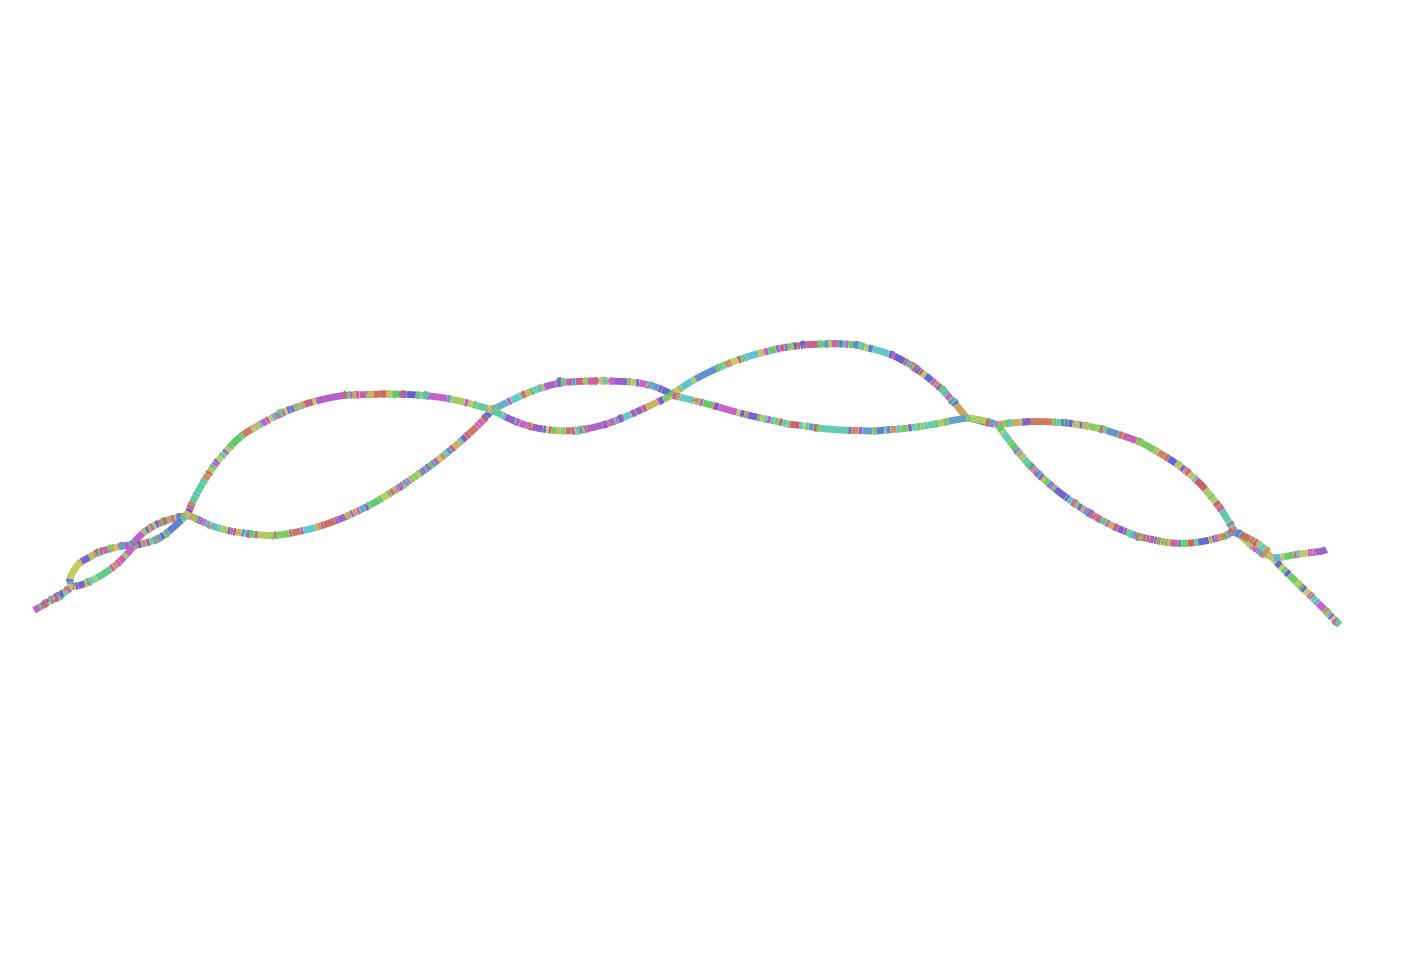

The file beside this chart, header and first rows:
Node_Label, Sequence
k_167, CTATAGGGCCTAGTTTATATCTCTCCGTCCCTACTCCCAT…
k_199, CTCAACAGCAGATTCACTATAGGGCCTAGTTTATATCTCT
k_217, TTCAGCCTCCTCAACAGCAGATTCACTATAGGG
k_249, TGCCATAAGCAGAACTTTCAGCCTCCTCAACAGCAGATTC
k_265, CCTACGGCTGCCATAAGCAGAACTTTCAGCCT
k_315, ACAATTATTATTTCAACTGCTGGCACCTACGGCTGCCATA…
k_351, GATTTATGTACAATATATACAATTATTATTTCAACTGCTG…
k_355, CAGATTTATGTACAATATATACAATT
k_401, TTTATATATAATATATACAAATACAGATTTATGTACAATA…
k_405, AGTTTATATATAATATATACAAATAC
k_477, ATTGGTGTCAAACCTACCAGGGCCAATGATCTTTGTATTC…
k_527, CATGCAGTATTTTACCATCCTCAGCATTGGTGTCAAACCT…
k_571, TCTGACAAGTGACCCCCCATCTCATGCAGTATTTTACCAT…
k_621, CACTACCACTGAGAGTAGTAGCACCTCTGACAAGTGACCC…
k_743, GGATAGAGAAATGAAGAACCAAGTAAATCACACTGGCTGT…
k_793, TCTTGTATATCCGTGTGTGCTTGTGGGATAGAGAAATGAA…
k_799, CAATCTTGTATATCCGTGTGTGCTTGT
k_811, TTGTCACAATCTTGTATATCCGTGTGTGCT
k_849, GGTGAGGTTTAGTTGGTTTTTGTCACAATCTTGTATATCC…
k_861, TTCTACGGTGAGGTTTAGTTGGTTTTTGTC
k_1081, AGGTCTACCTGCTCTAGGTACCCCTGGGCACCTGGTTCAG…
k_1131, GATGATCGTAATCATCGTGAAACTCAGGTCTACCTGCTCT…
k_1255, GCTACTATTGTGACTAGTGGCACCACAGTGGGGTCACGCC…
k_1305, GCCTAGTCCCGTGATCTTCAATGCAGCTACTATTGTGACT…
k_1391, AACTCACAGCTACTGGTTCATTGAACAGATCCCATTCCTT…
k_1459, CTAGTTACTTGGGTGTCCCAAGCCTTAGTGTCAAAACTCA…
k_1481, GTAGATCTCTACTAGTTACTTGGGTGTCCCAAGCC
k_1531, TATTTTTGAATTTCACCAATAAGCCGTAGATCTCTACTAG…
k_1565, ACTCTTTCCTGTAGTAATATTTTTGAATTTCACCAATAAG…
k_1615, GTAATGGTGTCGATGAATTTGTGCCACTCTTTCCTGTAGT…
k_1645, TCCACCATATGGTCGGTAATGGTGTCGATGAATTTGTGC
k_1665, GACGGGCACCTCCACCATATGGTCGGTAATGGTG
k_1695, ACCATCTGCCGTTATGACGGGCACCTCCACCATATGGTC
k_1991, CAAACCTATAAGCAACTTTCATTCTTTCCCCTTCAGTTAT…
k_2023, CAAAACTCTATGTCCTCAAACCTATAAGCAACTTTCATTC
k_2041, GTATGAGAGCAAAACTCTATGTCCTCAAACCTA
k_2073, CCTAATGGGGACTGGTGTATGAGAGCAAAACTCTATGTCC
k_2103, GGAGTTATCAGACCACCTAATGGGGACTGGTGTATGAGA
k_2153, TGTCTCTGCCGGCCATGTAACTGCTGGAGTTATCAGACCA…
k_2155, GTGTCTCTGCCGGCCATGTAACTGC
k_2173, ATGACAGCAGTGTCTCTGCCGGCCATGTAACTG
k_2205, TGCCATCTTTGATAATATGACAGCAGTGTCTCTGCCGGCC
k_2223, CAATCTTGTTGCCATCTTTGATAATATGACAGC
k_2225, CCAATCTTGTTGCCATCTTTGATAA
k_2463, TGTCGGCAAGGCTCTCGTGTGTAGAATAGCCAGATACCTG…
k_2513, TTAAAATTTTTTCAAATACTACAGATGTCGGCAAGGCTCT…
k_2719, TTGGGTGTTTTTGCCCTGTTGTGGTTACTGACCCTGCTGG…
k_2899, CCTCTACAGGGATCTTTAACCCCGCTATGTCAAGGAACTG…
k_2933, CATGTTGCCCTTCATCTCCTCTACAGGGATCTTTAACCCC…
k_2943, ACCAACATGTTGCCCTTCATCTCCTCTAC
k_2949, AAAACCAACATGTTGCCCTTCATCTCC
k_3009, ACATCAACTGCCATGTTCCTTGTGGGCACAAAAACCAACA…
k_3059, GCCCTTGGCTTTTAGTTTCTTGGCTACATCAACTGCCATG…
k_3423, GGGTATGATTTCATATGGTTTGCAAGGCATAGGCCCTAGT…
k_3473, CCGTTTTTTCCACCGGCCCCTCACTGGGTATGATTTCATA…
k_3665, CCCCATACTGGGTACCCAAGGCCATTTGTTCTGATAGGAT…
k_3773, CCACTTCAACACTATCATGTGTTAGCAAGTTACCCATCAT…
k_3799, AAAAAATATGTCACCACTTCAACACTATCATGTGTTA
k_3823, AGGTATAGTAGTAAAAAATATGTCACCACTTCAACA
k_3849, CTCTCTTAGTAGTAGGTATAGTAGTAAAAAATATGTC
... 1,046 more rows
